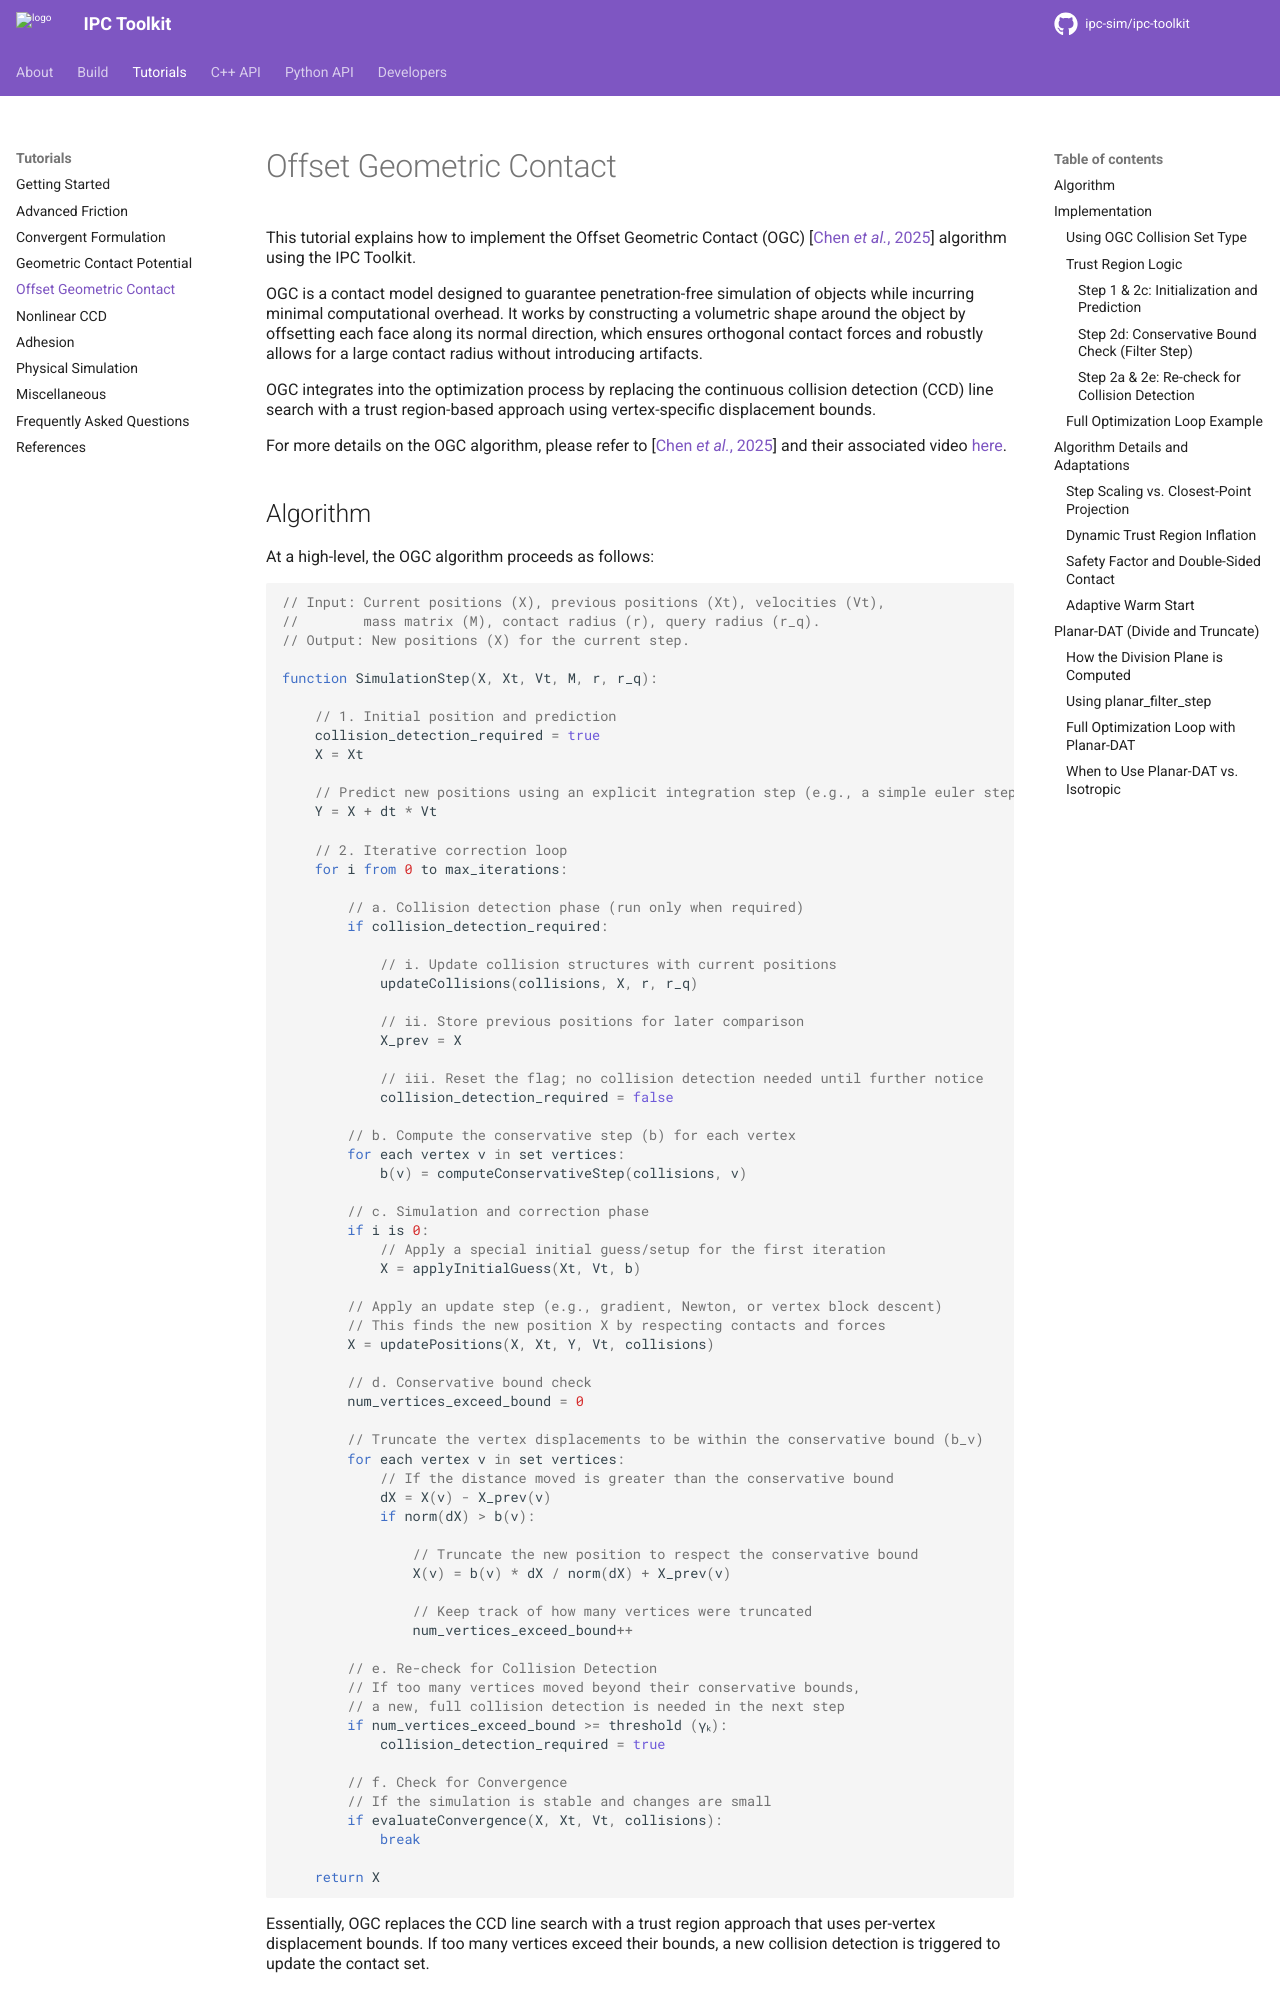

repository: ipc-sim/ipc-toolkit · page: tutorials/ogc.html · generator: sphinx

Offset Geometric Contact
========================

This tutorial explains how to implement the Offset Geometric Contact
(OGC) :cite:`Chen2025Offset` algorithm using the IPC Toolkit.

OGC is a contact model designed to guarantee penetration-free simulation of
objects while incurring minimal computational overhead. It works by constructing
a volumetric shape around the object by offsetting each face along its normal
direction, which ensures orthogonal contact forces and robustly allows for a
large contact radius without introducing artifacts.

OGC integrates into the optimization process by replacing the continuous
collision detection (CCD) line search with a trust region-based approach using
vertex-specific displacement bounds.

For more details on the OGC algorithm, please refer to :cite:`Chen2025Offset`
and their associated video `here <https://www.youtube.com/watch?v=xxyniqSLJik>`_.

Algorithm
---------

At a high-level, the OGC algorithm proceeds as follows:

.. code-block:: javascript

    // Input: Current positions (X), previous positions (Xt), velocities (Vt),
    //        mass matrix (M), contact radius (r), query radius (r_q).
    // Output: New positions (X) for the current step.

    function SimulationStep(X, Xt, Vt, M, r, r_q):

        // 1. Initial position and prediction
        collision_detection_required = true
        X = Xt

        // Predict new positions using an explicit integration step (e.g., a simple euler step)
        Y = X + dt * Vt

        // 2. Iterative correction loop
        for i from 0 to max_iterations:

            // a. Collision detection phase (run only when required)
            if collision_detection_required:

                // i. Update collision structures with current positions
                updateCollisions(collisions, X, r, r_q)

                // ii. Store previous positions for later comparison
                X_prev = X

                // iii. Reset the flag; no collision detection needed until further notice
                collision_detection_required = false

            // b. Compute the conservative step (b) for each vertex
            for each vertex v in set vertices:
                b(v) = computeConservativeStep(collisions, v)

            // c. Simulation and correction phase
            if i is 0:
                // Apply a special initial guess/setup for the first iteration
                X = applyInitialGuess(Xt, Vt, b)

            // Apply an update step (e.g., gradient, Newton, or vertex block descent)
            // This finds the new position X by respecting contacts and forces
            X = updatePositions(X, Xt, Y, Vt, collisions)

            // d. Conservative bound check
            num_vertices_exceed_bound = 0

            // Truncate the vertex displacements to be within the conservative bound (b_v)
            for each vertex v in set vertices:
                // If the distance moved is greater than the conservative bound
                dX = X(v) - X_prev(v)
                if norm(dX) > b(v):

                    // Truncate the new position to respect the conservative bound
                    X(v) = b(v) * dX / norm(dX) + X_prev(v)

                    // Keep track of how many vertices were truncated
                    num_vertices_exceed_bound++

            // e. Re-check for Collision Detection
            // If too many vertices moved beyond their conservative bounds,
            // a new, full collision detection is needed in the next step
            if num_vertices_exceed_bound >= threshold (γₖ):
                collision_detection_required = true

            // f. Check for Convergence
            // If the simulation is stable and changes are small
            if evaluateConvergence(X, Xt, Vt, collisions):
                break

        return X

Essentially, OGC replaces the CCD line search with a trust region approach
that uses per-vertex displacement bounds. If too many vertices exceed their
bounds, a new collision detection is triggered to update the contact set.

Implementation
--------------

There are two main components to implementing OGC with the IPC Toolkit:

1. Set the ``CollisionSetType`` to ``OGC`` in the ``NormalCollisions`` class to
   enable OGC filtering and construction of the collision set.
2. Use the ``TrustRegion`` helper class to filter the step and compute the per-vertex safe distances.
